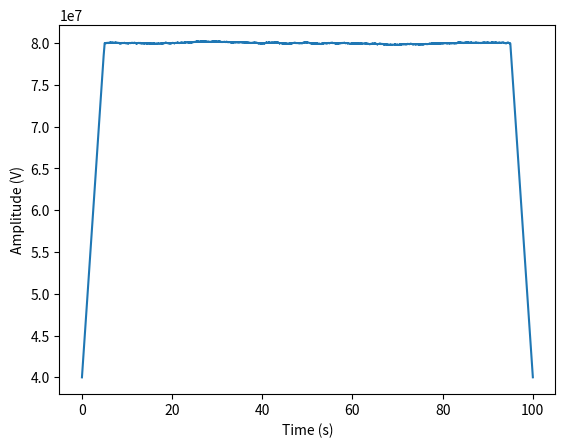

Write Python code to recreate this figure.
import numpy as np
import matplotlib.pyplot as plt

# 光電子増倍管のパラメータ
photomul_gain = 1e6    # Min:1×10^6, Typ:2.0×10^6
photomul_dark_current = 0
photomul_quantum_efficiency = 0.4    # Min:40%, Typ:45%

# アンプのパラメータ
amp_gain = 200    # 46±2 (約200倍) [dB]
amp_band_width = 10e6
amp_noise_figure = 2

# シミュレーションのパラメータ
sampling_rate = 1e3    # sampling_rate in Hz
time_step = 1 / sampling_rate
signal_duration = 1e2


# 蛍光ビーズからのランダムな信号を生成
t = np.arange(0, signal_duration, time_step)

signal = np.random.normal(loc=1, scale=0.1, size=len(t))

# 信号に光電子増倍管のゲインをかけて，量子効率を乗算する
signal *= photomul_gain * photomul_quantum_efficiency
# 光電子増倍管の暗電流を追加する
signal += photomul_dark_current

# アンプで増幅して周波数帯域を適用
signal *= amp_gain

signal = np.convolve(signal, np.ones(int(amp_band_width * time_step)) / int(amp_band_width * time_step), mode="same")

# アンプのノイズを加える
signal += np.random.normal(scale=10**(amp_noise_figure/20), size=len(signal))
print(len(t))
print(len(signal))
plt.plot(t, signal)
plt.xlabel('Time (s)')
plt.ylabel('Amplitude (V)')
plt.show()
